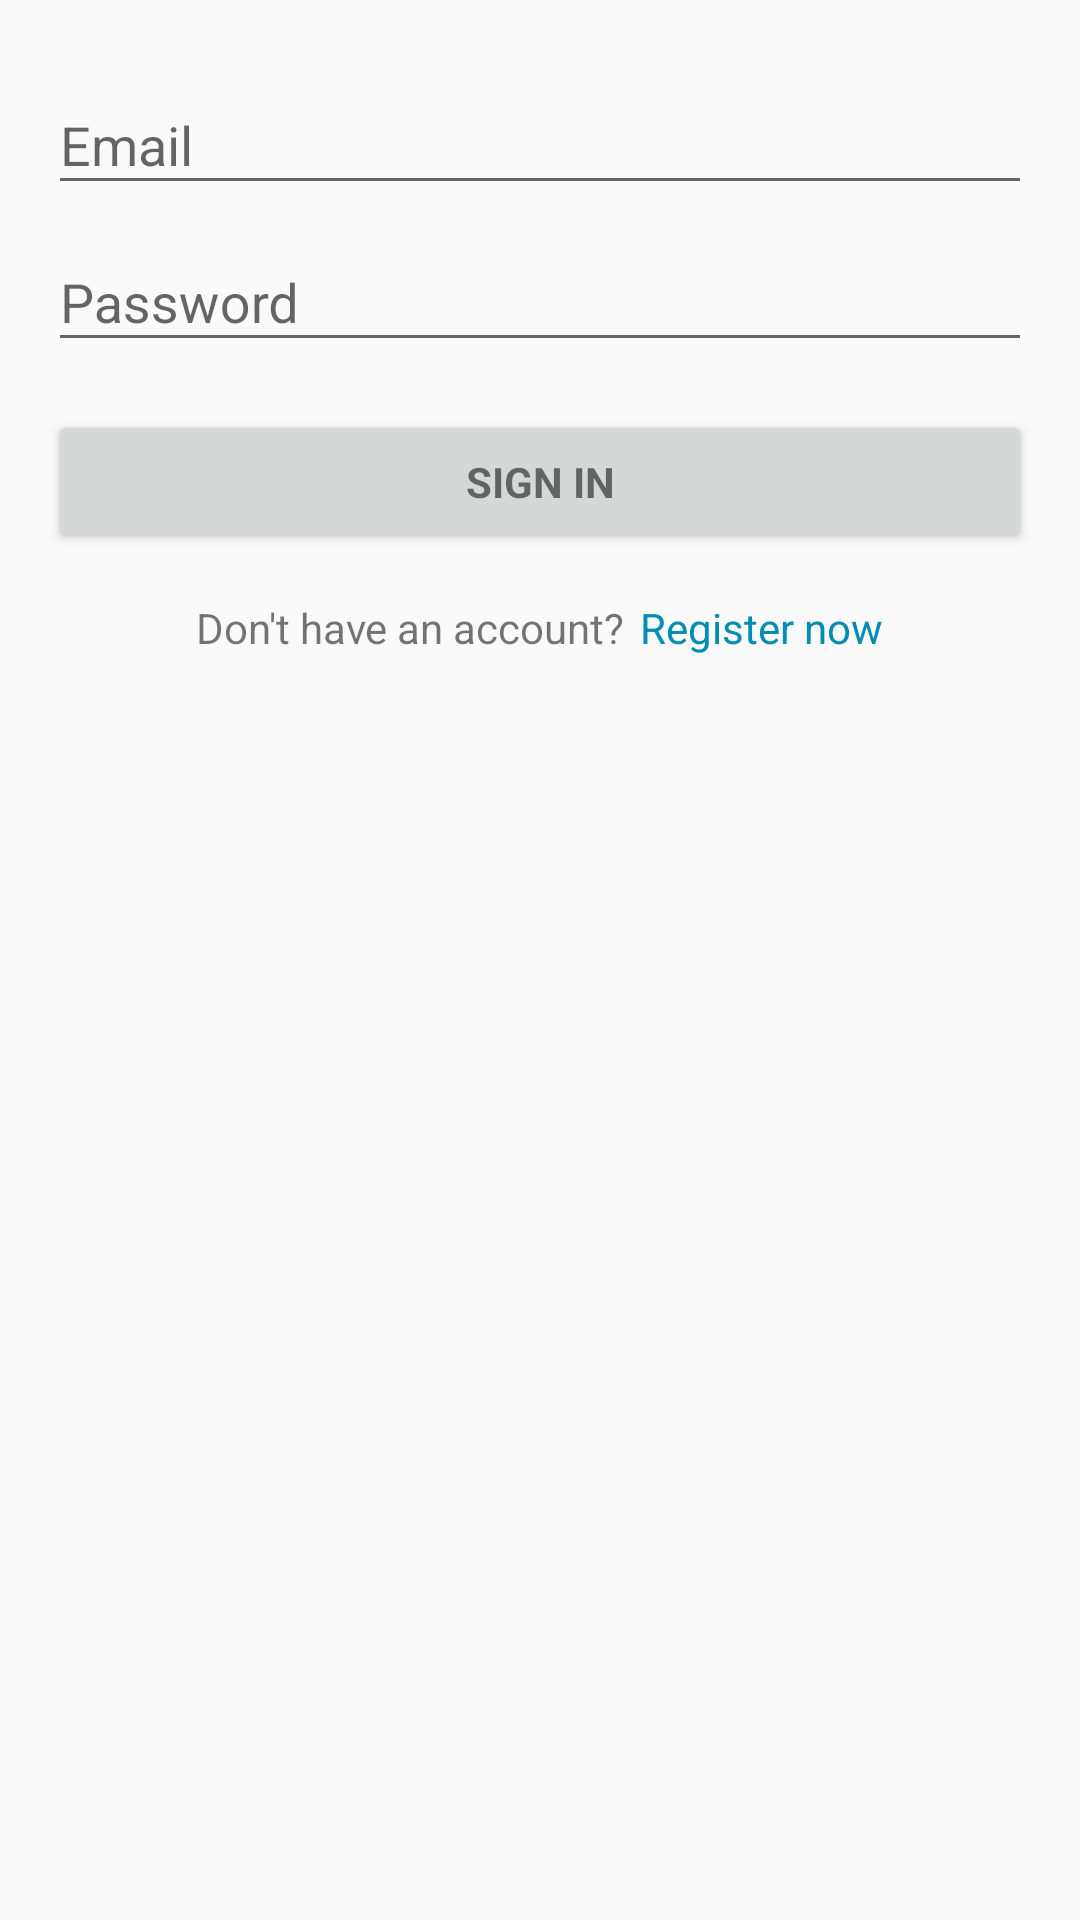

Here is an Android app screen rendered from its layout file. Give the layout XML and the strings, colors and styles it references.
<!-- AndroidManifest.xml: application theme AppTheme -->
<!-- res/layout/activity_add_new_vehicle.xml -->
<?xml version="1.0" encoding="utf-8"?>
<LinearLayout xmlns:android="http://schemas.android.com/apk/res/android"
    xmlns:tools="http://schemas.android.com/tools"
    android:layout_width="match_parent"
    android:layout_height="match_parent"
    android:gravity="center_horizontal"
    android:orientation="vertical"
    android:paddingBottom="@dimen/activity_vertical_margin"
    android:paddingLeft="@dimen/activity_horizontal_margin"
    android:paddingRight="@dimen/activity_horizontal_margin"
    android:paddingTop="@dimen/activity_vertical_margin"
    tools:context=".LoginActivity">

    
    <ProgressBar
        android:id="@+id/login_progress"
        style="?android:attr/progressBarStyleLarge"
        android:layout_width="wrap_content"
        android:layout_height="wrap_content"
        android:layout_marginBottom="8dp"
        android:visibility="gone"/>

    <ScrollView
        android:id="@+id/login_form"
        android:layout_width="match_parent"
        android:layout_height="match_parent">

        <LinearLayout
            android:id="@+id/email_login_form"
            android:layout_width="match_parent"
            android:layout_height="wrap_content"
            android:orientation="vertical">

            <android.support.design.widget.TextInputLayout
                android:layout_width="match_parent"
                android:layout_height="wrap_content">

                <AutoCompleteTextView
                    android:id="@+id/email"
                    android:layout_width="match_parent"
                    android:layout_height="wrap_content"
                    android:hint="@string/prompt_email"
                    android:inputType="textEmailAddress"
                    android:maxLines="1"
                    android:singleLine="true"/>

            </android.support.design.widget.TextInputLayout>

            <android.support.design.widget.TextInputLayout
                android:layout_width="match_parent"
                android:layout_height="wrap_content">

                <EditText
                    android:id="@+id/password"
                    android:layout_width="match_parent"
                    android:layout_height="wrap_content"
                    android:hint="@string/prompt_password"
                    android:imeActionId="6"
                    android:imeActionLabel="@string/action_sign_in_short"
                    android:imeOptions="actionUnspecified"
                    android:inputType="textPassword"
                    android:maxLines="1"
                    android:singleLine="true"/>

            </android.support.design.widget.TextInputLayout>

            <Button
                android:id="@+id/email_sign_in_button"
                style="?android:textAppearanceSmall"
                android:layout_width="match_parent"
                android:layout_height="wrap_content"
                android:layout_marginTop="16dp"
                android:text="@string/action_sign_in"
                android:textStyle="bold"/>

            <LinearLayout
                android:layout_width="match_parent"
                android:gravity="center"
                android:layout_marginTop="15dp"
                android:layout_height="match_parent"
                android:orientation="horizontal">

                <TextView
                    android:id="@+id/no_account"
                    android:layout_width="wrap_content"
                    android:layout_height="wrap_content"
                    android:text="@string/no_account" />

                <TextView
                    android:id="@+id/reg_now"
                    android:layout_width="wrap_content"
                    android:layout_height="wrap_content"
                    android:textColor="@color/colorPrimary"
                    android:layout_marginLeft="5dp"
                    android:background="?attr/selectableItemBackground"
                    android:text="@string/register_now" />
            </LinearLayout>

        </LinearLayout>
    </ScrollView>

</LinearLayout>
<!-- resources referenced by this layout -->
<resources>
  <color name="colorPrimary">#008DB3</color>
  <dimen name="activity_horizontal_margin">16dp</dimen>
  <dimen name="activity_vertical_margin">16dp</dimen>
  <string name="action_sign_in">Sign in</string>
  <string name="action_sign_in_short">Sign in</string>
  <string name="no_account">"Don't have an account?"</string>
  <string name="prompt_email">Email</string>
  <string name="prompt_password">Password</string>
  <string name="register_now">"Register now"</string>
  <style name="AppTheme" parent="Theme.AppCompat.Light.DarkActionBar">
          
          <item name="colorPrimary">@color/colorPrimary</item>
          <item name="colorPrimaryDark">@color/colorPrimaryDark</item>
          <item name="colorAccent">@color/colorAccent</item>
      </style>
  <color name="colorPrimaryDark">#008DB3</color>
  <color name="colorAccent">#F47E65</color>
</resources>
